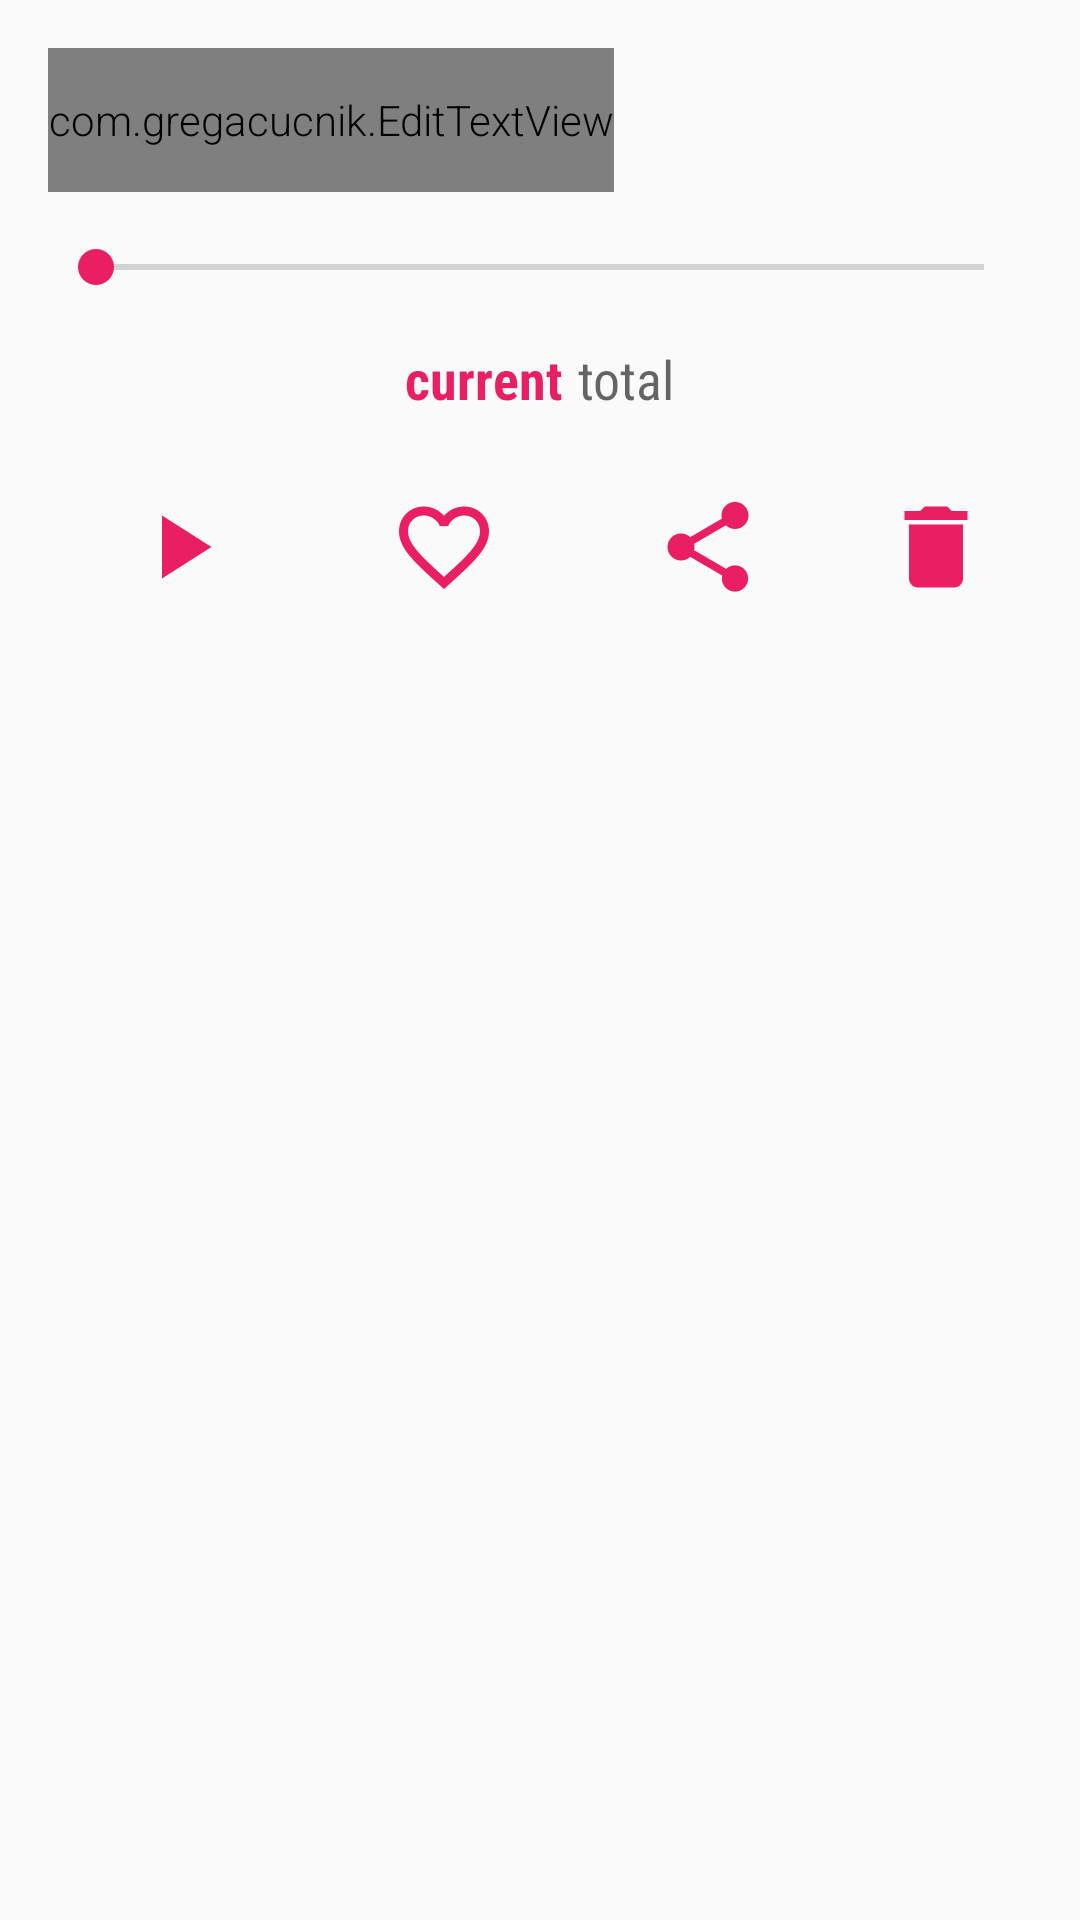

Layout XML and referenced resources for this Android screen:
<!-- AndroidManifest.xml: application theme AppThemeNoTitle -->
<!-- res/layout/fragment_player.xml -->
<RelativeLayout xmlns:android="http://schemas.android.com/apk/res/android"
    xmlns:tools="http://schemas.android.com/tools"
    android:layout_width="match_parent"
    android:layout_height="match_parent"
    xmlns:app="http://schemas.android.com/apk/res-auto"
    android:paddingLeft="@dimen/activity_horizontal_margin"
    android:paddingRight="@dimen/activity_horizontal_margin"
    android:paddingTop="@dimen/activity_vertical_margin"
    android:paddingBottom="@dimen/activity_vertical_margin"
    tools:context="icechen1.com.blackbox.fragments.PlayerDialogFragment"
    android:animateLayoutChanges="true">
    
    <com.gregacucnik.EditTextView
        app:ettIcon="@drawable/ic_edit_grey_900_24dp"
        app:ettIconInEditMode="@drawable/ic_done_grey_900_24dp"

        android:layout_width="wrap_content"
        android:layout_height="48dp"
        android:textAppearance="?android:attr/textAppearanceLarge"
        tools:text="Title for Audio Clip"
        android:fontFamily="sans-serif-condensed"
        android:layout_marginBottom="16dp"
        android:id="@+id/title"
        />

    <SeekBar
        android:layout_width="match_parent"
        android:layout_height="wrap_content"
        android:id="@+id/seekBar"
        android:layout_below="@+id/title"
        android:gravity="center_vertical"
        android:layout_marginBottom="16dp"/>
    <LinearLayout
        android:orientation="horizontal"
        android:layout_width="match_parent"
        android:layout_height="wrap_content"
        android:layout_below="@+id/seekBar"
        android:layout_alignParentRight="true"
        android:layout_alignParentEnd="true"
        android:gravity="center_vertical|center_horizontal"
        android:id="@+id/timeLayout">
    <TextView
        android:layout_width="wrap_content"
        android:layout_height="wrap_content"
        android:textAppearance="?android:attr/textAppearanceMedium"
        android:text="current"
        android:id="@+id/currentTime"
        android:textStyle="bold"
        android:textColor="@color/accent"
        android:paddingRight="5dp"
        android:fontFamily="sans-serif-condensed"
        android:typeface="serif" />

    <TextView
        android:layout_width="wrap_content"
        android:layout_height="wrap_content"
        android:textAppearance="?android:attr/textAppearanceMedium"
        android:text="total"
        android:fontFamily="sans-serif-condensed"
        android:id="@+id/totalTime"
         />
    </LinearLayout>
    <LinearLayout
        android:layout_marginTop="16dp"
        android:orientation="horizontal"
        android:layout_width="match_parent"
        android:layout_height="wrap_content"
        android:layout_below="@+id/timeLayout"
        android:layout_alignParentRight="true"
        android:layout_alignParentEnd="true"
        android:gravity="center_vertical|center_horizontal"
        android:id="@+id/player_options"
        android:visibility="visible">

        <ImageButton
            android:layout_width="wrap_content"
            android:layout_height="wrap_content"
            android:id="@+id/play"
            android:src="@drawable/ic_play_arrow_black_36dp"
            android:tint="@color/accent"
            style="?android:attr/borderlessButtonStyle"
             />

        <ImageButton
            android:layout_width="wrap_content"
            android:layout_height="wrap_content"
            android:id="@+id/pause"
            android:src="@drawable/ic_pause_black_36dp"
            android:tint="@color/accent"
            android:visibility="gone"
            style="?android:attr/borderlessButtonStyle"
            />

        <ImageButton
            android:layout_width="wrap_content"
            android:layout_height="wrap_content"
            android:id="@+id/set_fav_btn"
            android:src="@drawable/ic_favorite_outline_black_36dp"
            android:tint="@color/accent"
            style="?android:attr/borderlessButtonStyle"
            />

        <ImageButton
            android:layout_width="wrap_content"
            android:layout_height="wrap_content"
            android:id="@+id/unset_fav_btn"
            android:src="@drawable/ic_favorite_black_36dp"
            android:tint="@color/accent"
            style="?android:attr/borderlessButtonStyle"
            android:visibility="gone"
            />

        <ImageButton
            android:layout_width="wrap_content"
            android:layout_height="wrap_content"
            android:id="@+id/share_btn"
            android:src="@drawable/ic_share_grey_900_36dp"
            android:tint="@color/accent"
            style="?android:attr/borderlessButtonStyle"
            />

        <ImageButton
            android:layout_width="wrap_content"
            android:layout_height="wrap_content"
            android:id="@+id/delete_btn"
            android:src="@drawable/ic_delete_black_36dp"
            style="?android:attr/borderlessButtonStyle"
            android:tint="@color/accent" />

    </LinearLayout>
    <LinearLayout
        android:layout_marginTop="16dp"
        android:orientation="horizontal"
        android:layout_width="match_parent"
        android:layout_height="wrap_content"
        android:layout_below="@+id/timeLayout"
        android:layout_alignParentRight="true"
        android:layout_alignParentEnd="true"
        android:gravity="center_vertical|center_horizontal"
        android:id="@+id/delete_confirm"
        android:visibility="gone">
        <TextView
            android:layout_width="wrap_content"
            android:layout_height="wrap_content"
            android:textAppearance="?android:attr/textAppearanceMedium"
            android:text="@string/delete_confirm"
            android:textStyle="bold"
            android:textColor="@color/accent"
            android:paddingRight="5dp"
            android:fontFamily="sans-serif-condensed"
            android:typeface="serif" />
        <Button
            android:layout_width="wrap_content"
            android:layout_height="wrap_content"
            android:text="@string/yes"
            android:textColor="@color/primary_text_default_material_light"
            style="?android:attr/borderlessButtonStyle"
            android:fontFamily="sans-serif-medium"
            android:id="@+id/delete_confirm_yes"
            />
        <Button
            android:layout_width="wrap_content"
            android:layout_height="wrap_content"
            android:text="@string/no"
            android:textColor="@color/primary_text_default_material_light"
            style="?android:attr/borderlessButtonStyle"
            android:fontFamily="sans-serif-medium"
            android:id="@+id/delete_confirm_no"
            />
    </LinearLayout>
</RelativeLayout>
<!-- resources referenced by this layout -->
<resources>
  <color name="accent">#E91E63</color>
  <dimen name="activity_horizontal_margin">16dp</dimen>
  <dimen name="activity_vertical_margin">16dp</dimen>
  <!-- drawable ic_delete_black_36dp: png bitmap (drawable-hdpi, 261 bytes) -->
  <!-- drawable ic_done_grey_900_24dp: png bitmap (drawable-hdpi, 255 bytes) -->
  <!-- drawable ic_edit_grey_900_24dp: png bitmap (drawable-xhdpi, 339 bytes) -->
  <!-- drawable ic_favorite_black_36dp: png bitmap (drawable-hdpi, 628 bytes) -->
  <!-- drawable ic_favorite_outline_black_36dp: png bitmap (drawable-hdpi, 961 bytes) -->
  <!-- drawable ic_pause_black_36dp: png bitmap (drawable-hdpi, 161 bytes) -->
  <!-- drawable ic_play_arrow_black_36dp: png bitmap (drawable-hdpi, 293 bytes) -->
  <!-- drawable ic_share_grey_900_36dp: png bitmap (drawable-hdpi, 719 bytes) -->
  <string name="delete_confirm">Are you sure?</string>
  <string name="no">No</string>
  <string name="yes">Yes</string>
  <style name="AppThemeNoTitle" parent="AppTheme">
          <item name="windowActionBar">false</item>
          <item name="windowNoTitle">true</item>
      </style>
  <style name="AppTheme" parent="Theme.AppCompat.Light.DarkActionBar">
          
          <item name="colorAccent">@color/accent</item>
          <item name="colorPrimary">@color/primary</item>
          <item name="colorPrimaryDark">@color/primary_dark</item>
          <item name="android:textViewStyle">@style/RobotoTextViewStyle</item>
          <item name="drawerArrowStyle">@style/DrawerArrowStyle</item>
      </style>
  <color name="primary">#F44336</color>
  <color name="primary_dark">#D32F2F</color>
  <style name="RobotoTextViewStyle" parent="android:Widget.TextView">
          <item name="android:fontFamily">sans-serif-light</item>
      </style>
  <style name="DrawerArrowStyle" parent="Widget.AppCompat.DrawerArrowToggle">
          <item name="spinBars">true</item>
          <item name="color">@android:color/black</item>
      </style>
</resources>
